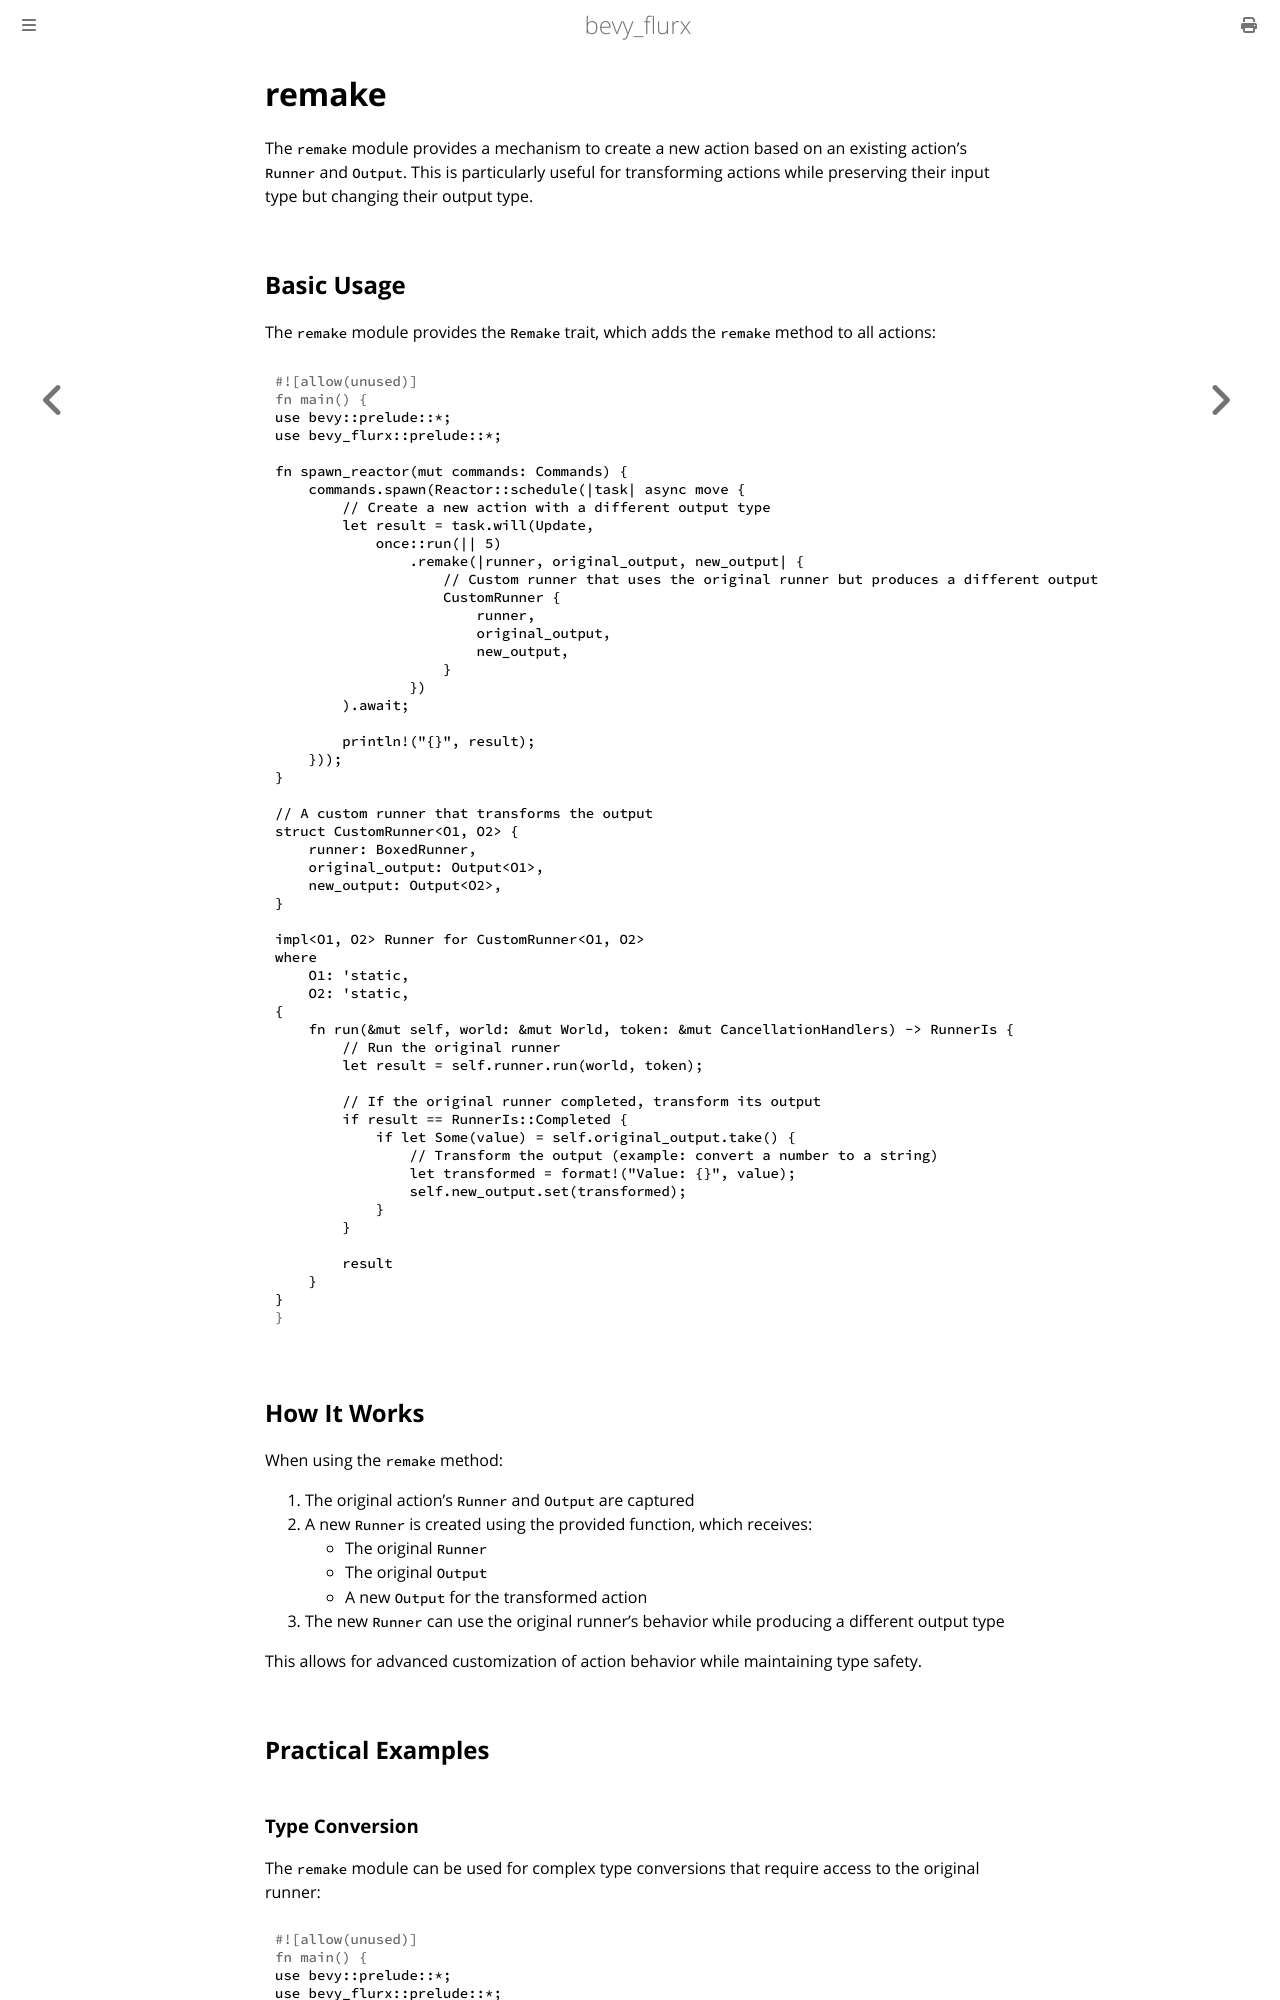

repository: not-elm/bevy_flurx · page: actions/remake.html · generator: mdbook

# remake

The `remake` module provides a mechanism to create a new action based on an existing action's `Runner` and `Output`. This is particularly useful for transforming actions while preserving their input type but changing their output type.

## Basic Usage

The `remake` module provides the `Remake` trait, which adds the `remake` method to all actions:

```rust
use bevy::prelude::*;
use bevy_flurx::prelude::*;

fn spawn_reactor(mut commands: Commands) {
    commands.spawn(Reactor::schedule(|task| async move {
        // Create a new action with a different output type
        let result = task.will(Update, 
            once::run(|| 5)
                .remake(|runner, original_output, new_output| {
                    // Custom runner that uses the original runner but produces a different output
                    CustomRunner {
                        runner,
                        original_output,
                        new_output,
                    }
                })
        ).await;

        println!("{}", result);
    }));
}

// A custom runner that transforms the output
struct CustomRunner<O1, O2> {
    runner: BoxedRunner,
    original_output: Output<O1>,
    new_output: Output<O2>,
}

impl<O1, O2> Runner for CustomRunner<O1, O2>
where
    O1: 'static,
    O2: 'static,
{
    fn run(&mut self, world: &mut World, token: &mut CancellationHandlers) -> RunnerIs {
        // Run the original runner
        let result = self.runner.run(world, token);
        
        // If the original runner completed, transform its output
        if result == RunnerIs::Completed {
            if let Some(value) = self.original_output.take() {
                // Transform the output (example: convert a number to a string)
                let transformed = format!("Value: {}", value);
                self.new_output.set(transformed);
            }
        }
        
        result
    }
}
```

## How It Works

When using the `remake` method:

1. The original action's `Runner` and `Output` are captured
2. A new `Runner` is created using the provided function, which receives:
   - The original `Runner`
   - The original `Output`
   - A new `Output` for the transformed action
3. The new `Runner` can use the original runner's behavior while producing a different output type

This allows for advanced customization of action behavior while maintaining type safety.

## Practical Examples
